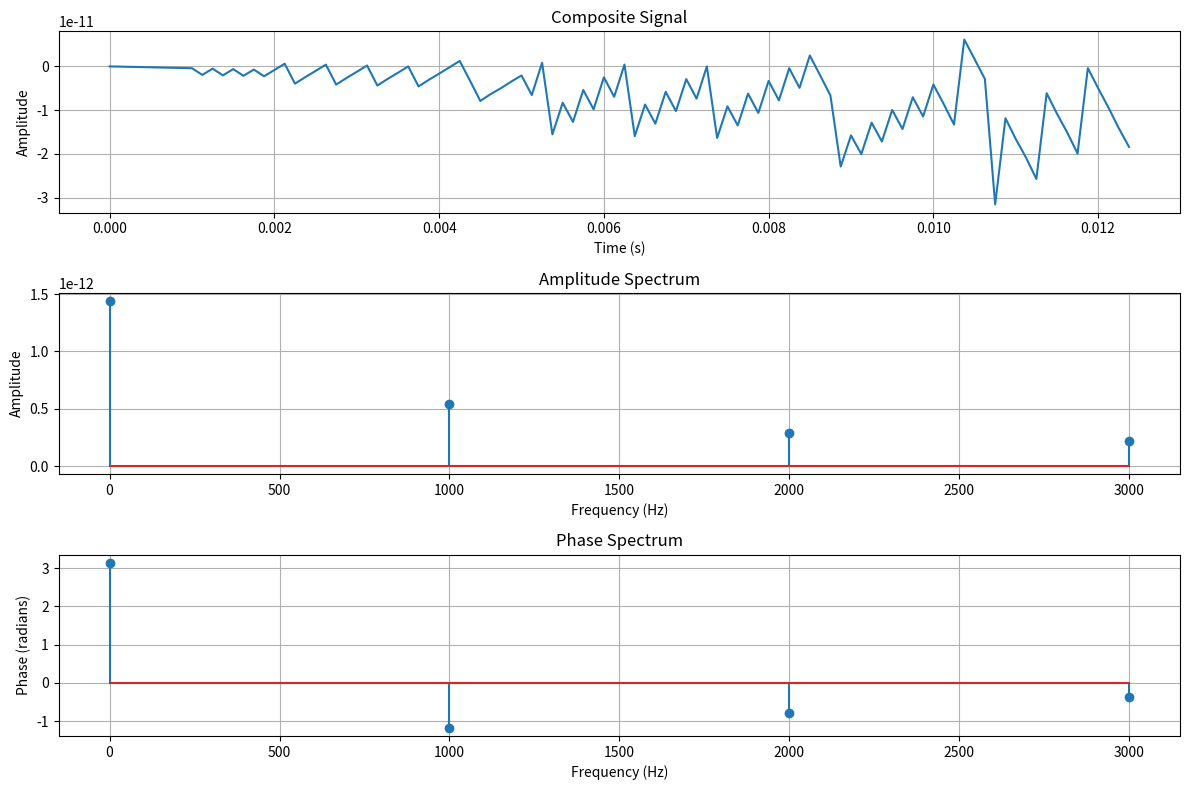

Write the Python code that produced this figure.
import numpy as np
import matplotlib.pyplot as plt

# Signal parameters
fs = 8000  
N = 1000 
t = np.arange(N) / fs  

# Frequencies and amplitudes in dB
frequencies = [4000, 8000, 16000] 
amplitudes_dB = [10, 20, 40]  


amplitudes = [10**(amp / 20) for amp in amplitudes_dB]

# Generate the composite signal
composite_signal = (amplitudes[0] * np.sin(2 * np.pi * frequencies[0] * t) +
                    amplitudes[1] * np.sin(2 * np.pi * frequencies[1] * t) +
                    amplitudes[2] * np.sin(2 * np.pi * frequencies[2] * t))

# 8-point DFT using DFT formula
dft_points = 8
x_n = composite_signal[:dft_points]  

dft_result = np.zeros(dft_points, dtype=complex)

for k in range(dft_points):
    for n in range(dft_points):
        dft_result[k] += x_n[n] * np.exp(-1j * 2 * np.pi * k * n / dft_points)

frequencies_dft = np.fft.fftfreq(dft_points, 1/fs)  

# Calculate Amplitude Spectrum and Phase Spectrum
amplitude_spectrum = np.abs(dft_result)
phase_spectrum = np.angle(dft_result)

# Plotting
plt.figure(figsize=(12, 8))

dft_points = 8
dft_result = np.fft.fft(composite_signal[:dft_points], n=dft_points)
frequencies_dft = np.fft.fftfreq(dft_points, 1/fs)  
# Composite Signal
plt.subplot(3, 1, 1)
plt.plot(t[:100], composite_signal[:100])  
plt.title("Composite Signal")
plt.xlabel("Time (s)")
plt.ylabel("Amplitude")
plt.grid()

# Amplitude Spectrum
plt.subplot(3, 1, 2)
plt.stem(frequencies_dft[:dft_points // 2], amplitude_spectrum[:dft_points // 2])  
plt.title("Amplitude Spectrum")
plt.xlabel("Frequency (Hz)")
plt.ylabel("Amplitude")
plt.grid()

# Phase Spectrum
plt.subplot(3, 1, 3)
plt.stem(frequencies_dft[:dft_points // 2], phase_spectrum[:dft_points // 2])  
plt.title("Phase Spectrum")
plt.xlabel("Frequency (Hz)")
plt.ylabel("Phase (radians)")
plt.grid()

plt.tight_layout()
plt.show()
